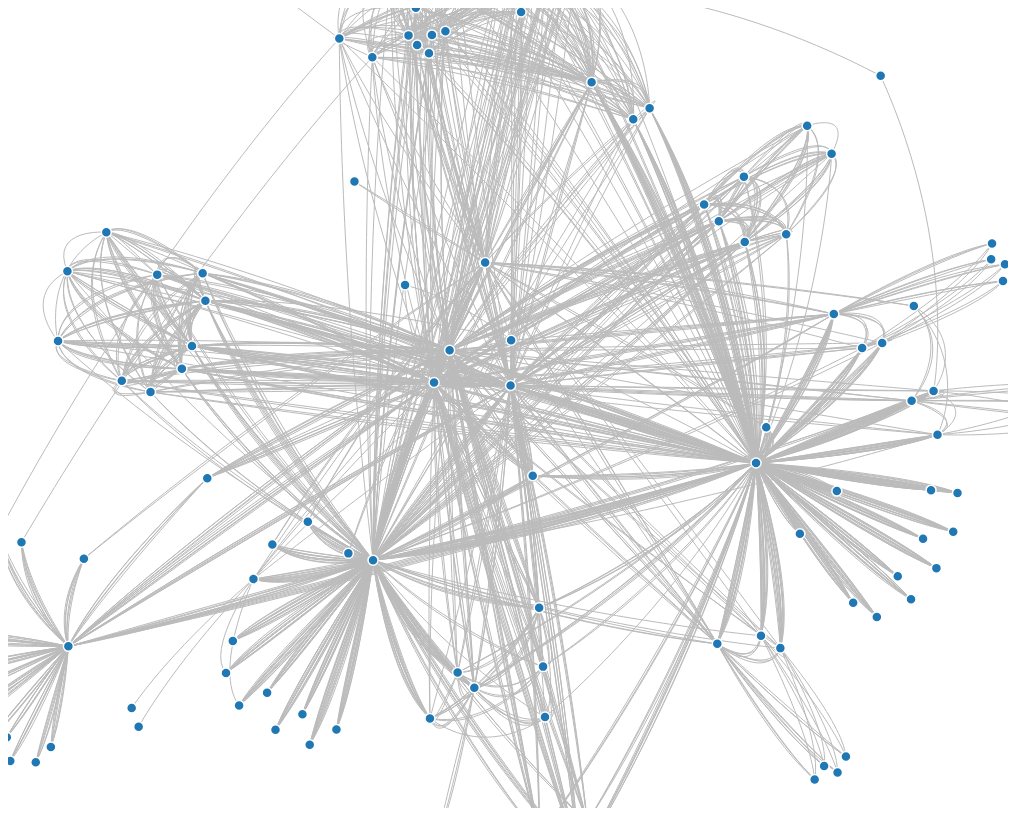
D3 v3 page, settled after 480 driven frames (8 s of simulated time); the page loaded 1 data file(s).



var width = 1000,
    height = 800;

var color = d3.scale.category20();

var force = d3.layout.force()
    .linkDistance(6)
    .linkStrength(1)
    .size([width, height]);

var svg = d3.select("body").append("svg")
    .attr("width", width)
    .attr("height", height);

d3.json("fulldataset.json", function(error, graph) {
  var nodes = graph.nodes.slice(),
      links = [],
      bilinks = [];

  graph.links.forEach(function(link) {
    var s = nodes[link.source],
        t = nodes[link.target],
        i = {}; // intermediate node
    nodes.push(i);
    links.push({source: s, target: i}, {source: i, target: t});
    bilinks.push([s, i, t]);
  });

  force
      .nodes(nodes)
      .links(links)
      .start();

  var link = svg.selectAll(".link")
      .data(bilinks)
    .enter().append("path")
      .attr("class", "link");

  var node = svg.selectAll(".node")
      .data(graph.nodes)
    .enter().append("circle")
      .attr("class", "node")
      .attr("r", 5)
      .style("fill", function(d) { return color(d.group); })
      .call(force.drag);

  node.append("title")
      .text(function(d) { return d.name; });

  force.on("tick", function() {
    link.attr("d", function(d) {
      return "M" + d[0].x + "," + d[0].y
          + "S" + d[1].x + "," + d[1].y
          + " " + d[2].x + "," + d[2].y;
    });
    node.attr("transform", function(d) {
      return "translate(" + d.x + "," + d.y + ")";
    });
  });
});



### data: fulldataset.json
{
 "nodes": [
  {
   "name": "http://pvm-sia-epht-ap:7001/ShowHome.act…",
   "group": 1
  },
  {
   "name": "http://pvm-sia-epht-ap:7001/showHealthIm…",
   "group": 1
  },
  {
   "name": "http://pvm-sia-epht-ap:7001/showCancerMe…",
   "group": 1
  },
  {
   "name": "http://pvm-sia-epht-ap:7001/showTracking…",
   "group": 1
  },
  {
   "name": "http://pvm-sia-epht-ap:7001/showAbout.ac…",
   "group": 1
  },
  {
   "name": "http://pvm-sia-epht-ap:7001/showRiskLand…",
   "group": 1
  },
  {
   "name": "http://pvm-sia-epht-ap:7001/showClimateC…",
   "group": 1
  },
  {
   "name": "http://pvm-sia-epht-ap:7001/showAirLandi…",
   "group": 1
  },
  "... 129 more items"
 ],
 "links": [
  {
   "source": 0,
   "target": 1,
   "value": 2
  },
  {
   "source": 0,
   "target": 2,
   "value": 1
  },
  {
   "source": 0,
   "target": 3,
   "value": 1
  },
  {
   "source": 0,
   "target": 4,
   "value": 2
  },
  {
   "source": 0,
   "target": 5,
   "value": 3
  },
  {
   "source": 0,
   "target": 6,
   "value": 1
  },
  {
   "source": 0,
   "target": 7,
   "value": 1
  },
  {
   "source": 0,
   "target": 8,
   "value": 1
  },
  "... 2,088 more items"
 ]
}